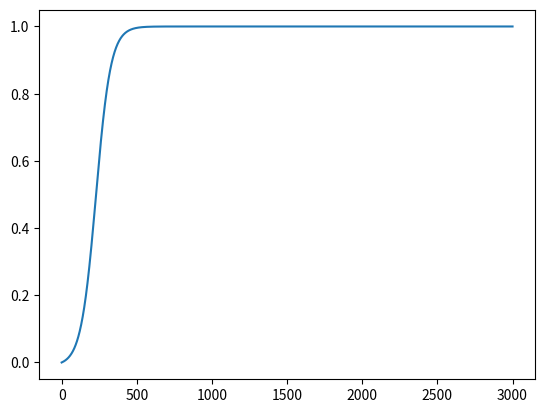

The matplotlib source for this figure:
import numpy as np
import matplotlib.pyplot as plt
import math

from scipy.integrate import odeint

# t0 = 42482
# t_max = 44964
t0 = 0
t_max = 3000
t = np.linspace(t0, t_max, t_max-1)

#initial value 0
def f(y, t,p,q):
    # return (p*(np.exp(math.e*(t*(p+q)))-1))/(p*np.exp(math.e*(t*(p+q)))+q)
    return p+(q-p)*y-q*y**2

y = odeint(f, 0, t, (0.0002, 0.02))

#initial value 15
# def f(t,p,q):
#     return (p*(np.exp(math.e*(t*(p+q)))+14) + 15*q*np.exp(math.e*(t*(p+q))))/((p+15*q)*np.exp(math.e*(t*(p+q)))-14*q)

# y = f(t,0.0002,0.002)

plt.plot(t,y)
plt.show()
